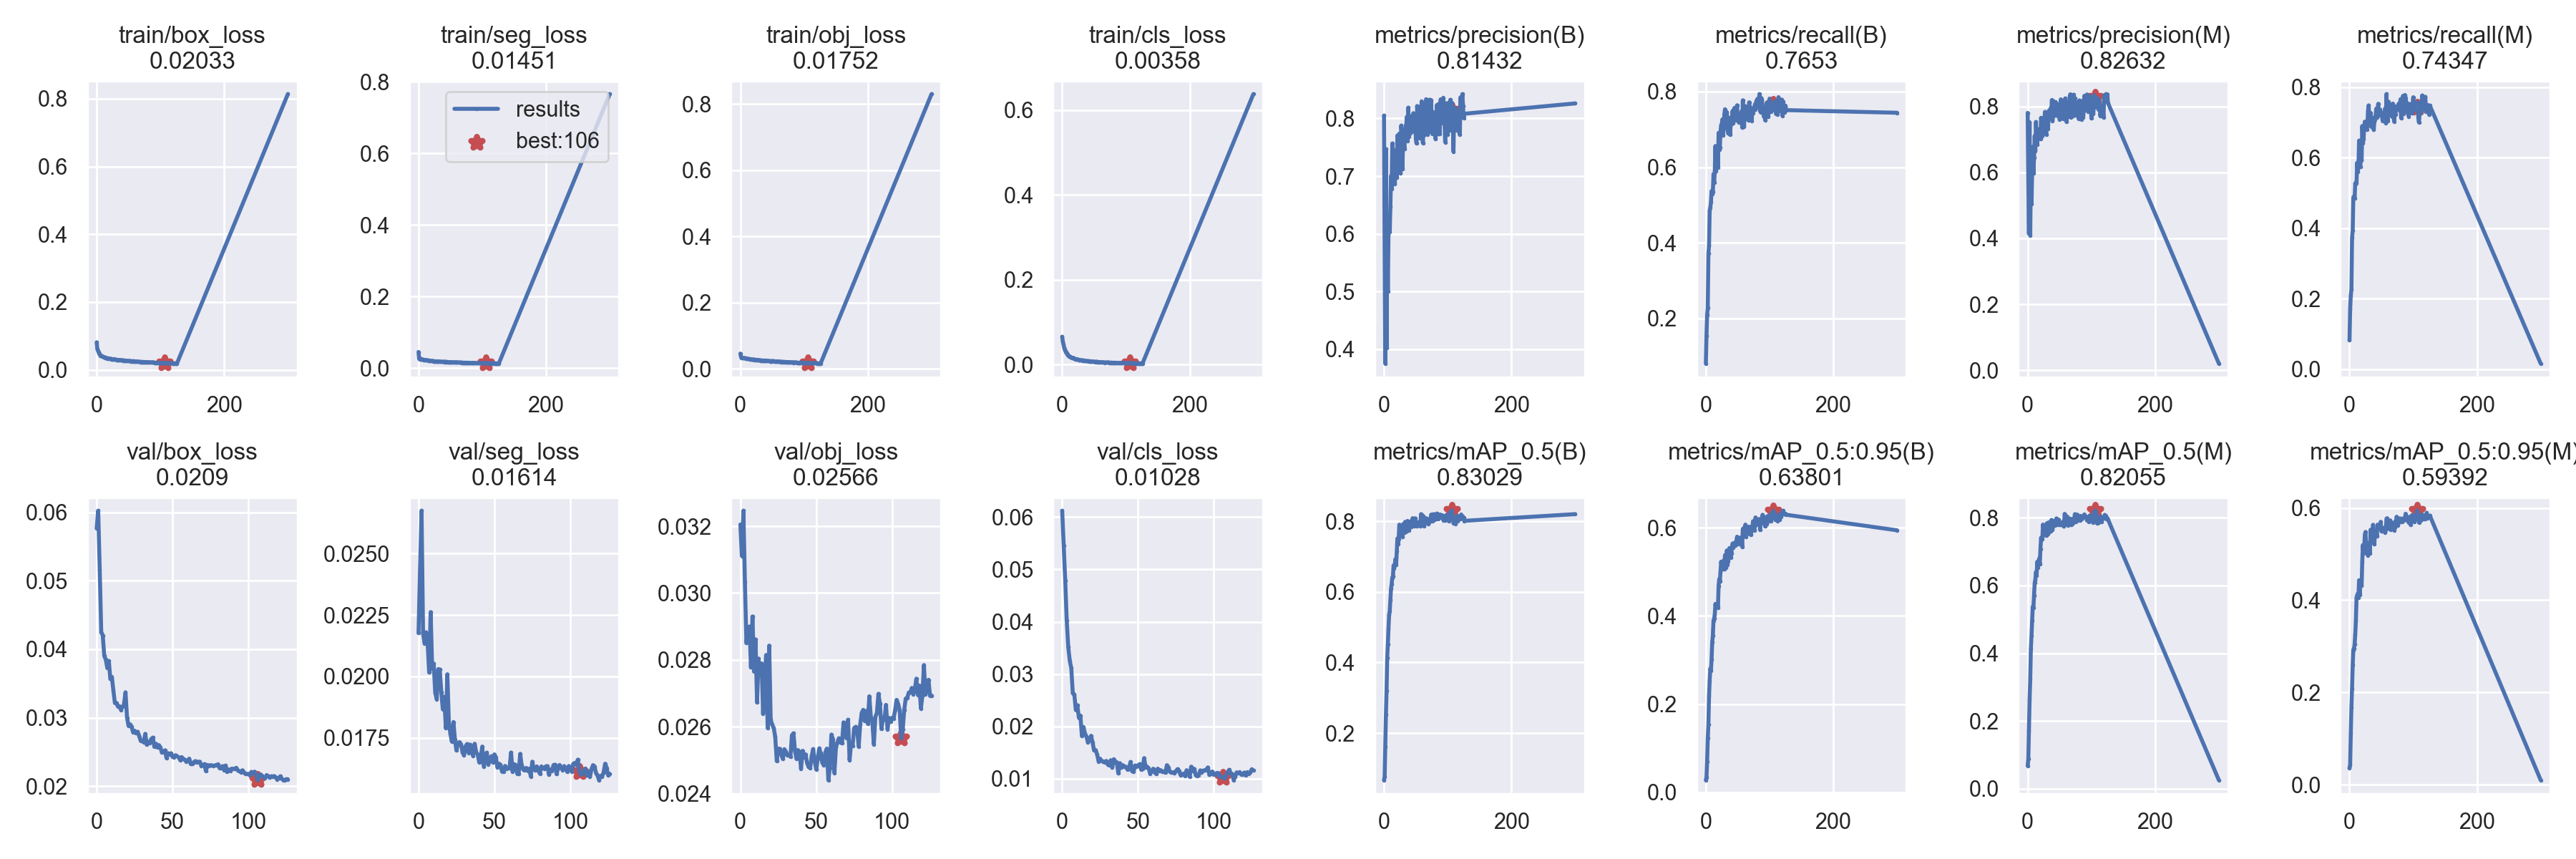

The file beside this chart, header and first rows:
epoch, train/box_loss, train/seg_loss, train/obj_loss, train/cls_loss, metrics/precision(B), metrics/recall(B), metrics/mAP_0.5(B), metrics/mAP_0.5:0.95(B), metrics/precision(M), metrics/recall(M), metrics/mAP_0.5(M), metrics/mAP_0.5:0.95(M), val/box_loss, val/seg_loss, val/obj_loss, val/cls_loss, x/lr0, x/lr1, x/lr2
0, 0.08121, 0.04563, 0.04589, 0.06595, 0.805, 0.08082, 0.06663, 0.02768, 0.7802, 0.08206, 0.06783, 0.0366, 0.05769, 0.02176, 0.03205, 0.06122, 0.07011, 0.003321, 0.003321
1, 0.0614, 0.02627, 0.03619, 0.05465, 0.571, 0.1535, 0.07594, 0.03374, 0.5725, 0.1694, 0.0876, 0.04273, 0.06025, 0.02433, 0.03111, 0.05457, 0.04009, 0.006633, 0.006633
2, 0.05742, 0.02508, 0.03291, 0.04823, 0.3752, 0.21, 0.1625, 0.06932, 0.4149, 0.209, 0.1715, 0.1104, 0.05163, 0.02674, 0.03246, 0.04792, 0.01004, 0.009922, 0.009922
3, 0.05224, 0.02684, 0.03336, 0.04093, 0.747, 0.2272, 0.2524, 0.1234, 0.752, 0.2262, 0.2631, 0.1689, 0.04253, 0.02175, 0.03034, 0.04018, 0.009901, 0.009901, 0.009901
4, 0.0473, 0.02583, 0.03346, 0.03545, 0.4028, 0.3721, 0.3195, 0.1532, 0.4088, 0.3736, 0.3227, 0.2087, 0.04203, 0.02135, 0.0285, 0.03514, 0.009901, 0.009901, 0.009901
5, 0.04468, 0.02503, 0.0324, 0.03243, 0.5959, 0.3926, 0.4126, 0.2184, 0.5955, 0.3931, 0.4131, 0.2595, 0.03902, 0.02179, 0.02897, 0.03257, 0.009868, 0.009868, 0.009868
6, 0.04253, 0.02486, 0.03256, 0.02867, 0.4998, 0.4855, 0.451, 0.2536, 0.503, 0.4876, 0.4518, 0.2929, 0.03848, 0.02137, 0.029, 0.03112, 0.009835, 0.009835, 0.009835
7, 0.04195, 0.02398, 0.03216, 0.02696, 0.5991, 0.493, 0.4957, 0.2806, 0.5991, 0.4907, 0.4964, 0.2949, 0.03725, 0.02016, 0.02778, 0.02633, 0.009802, 0.009802, 0.009802
8, 0.04088, 0.02368, 0.03224, 0.02428, 0.6246, 0.508, 0.5348, 0.2752, 0.6773, 0.4849, 0.5374, 0.3049, 0.03828, 0.02262, 0.0293, 0.0261, 0.009769, 0.009769, 0.009769
9, 0.03923, 0.02331, 0.02985, 0.0229, 0.6038, 0.537, 0.5459, 0.3015, 0.5984, 0.5278, 0.5352, 0.326, 0.03565, 0.02032, 0.02765, 0.02312, 0.009736, 0.009736, 0.009736
10, 0.03868, 0.02303, 0.03075, 0.02095, 0.6464, 0.5297, 0.5767, 0.3406, 0.6447, 0.5253, 0.5706, 0.3552, 0.03596, 0.02052, 0.02861, 0.02403, 0.009703, 0.009703, 0.009703
11, 0.03763, 0.02297, 0.03011, 0.02016, 0.7004, 0.5348, 0.6102, 0.3559, 0.7106, 0.5284, 0.6079, 0.4051, 0.03396, 0.01934, 0.02673, 0.02165, 0.00967, 0.00967, 0.00967
12, 0.03752, 0.02257, 0.02996, 0.01966, 0.6774, 0.5817, 0.6222, 0.3895, 0.6644, 0.5857, 0.6167, 0.4107, 0.03214, 0.01908, 0.02804, 0.02207, 0.009637, 0.009637, 0.009637
13, 0.03596, 0.02253, 0.03007, 0.01786, 0.7567, 0.5603, 0.6411, 0.3938, 0.7526, 0.5595, 0.6398, 0.4143, 0.03213, 0.0203, 0.02756, 0.01814, 0.009604, 0.009604, 0.009604
14, 0.03609, 0.02225, 0.02982, 0.01744, 0.7118, 0.5863, 0.6435, 0.403, 0.7057, 0.5746, 0.6297, 0.4049, 0.03162, 0.02028, 0.02789, 0.01989, 0.009571, 0.009571, 0.009571
15, 0.0347, 0.0222, 0.02887, 0.0165, 0.6877, 0.656, 0.6753, 0.4272, 0.6841, 0.6488, 0.6699, 0.4433, 0.03166, 0.01937, 0.02638, 0.01865, 0.009538, 0.009538, 0.009538
16, 0.03494, 0.02173, 0.02938, 0.01615, 0.7449, 0.5895, 0.6678, 0.4199, 0.7229, 0.585, 0.6528, 0.4117, 0.03114, 0.01867, 0.02746, 0.01806, 0.009505, 0.009505, 0.009505
17, 0.03421, 0.02174, 0.02881, 0.01547, 0.6862, 0.609, 0.6777, 0.4209, 0.7167, 0.5743, 0.6691, 0.4365, 0.03158, 0.01917, 0.02815, 0.01691, 0.009472, 0.009472, 0.009472
18, 0.0339, 0.02098, 0.02797, 0.01601, 0.7403, 0.643, 0.6934, 0.4264, 0.7306, 0.6293, 0.6793, 0.431, 0.03195, 0.01789, 0.02596, 0.01746, 0.009439, 0.009439, 0.009439
19, 0.03399, 0.02097, 0.02787, 0.01455, 0.718, 0.5984, 0.6762, 0.4187, 0.7111, 0.5919, 0.6635, 0.4316, 0.0337, 0.02009, 0.02843, 0.01819, 0.009406, 0.009406, 0.009406
20, 0.03362, 0.02086, 0.02758, 0.01373, 0.6978, 0.6909, 0.7148, 0.4677, 0.7004, 0.6901, 0.7081, 0.4835, 0.03, 0.01811, 0.02621, 0.01698, 0.009373, 0.009373, 0.009373
21, 0.03311, 0.0207, 0.02824, 0.01331, 0.7705, 0.6468, 0.7516, 0.4837, 0.7654, 0.6411, 0.7405, 0.5194, 0.02879, 0.01767, 0.02606, 0.01541, 0.00934, 0.00934, 0.00934
22, 0.03281, 0.02018, 0.02728, 0.01302, 0.7497, 0.6523, 0.7351, 0.4787, 0.7524, 0.6542, 0.7341, 0.5013, 0.02902, 0.01735, 0.02596, 0.01548, 0.009307, 0.009307, 0.009307
23, 0.03206, 0.02041, 0.02775, 0.01314, 0.7175, 0.6928, 0.7494, 0.4999, 0.7104, 0.6824, 0.7366, 0.5083, 0.02866, 0.01815, 0.02569, 0.01467, 0.009274, 0.009274, 0.009274
24, 0.03182, 0.01986, 0.02659, 0.01258, 0.7738, 0.7115, 0.7908, 0.5229, 0.7633, 0.7026, 0.7796, 0.5414, 0.02786, 0.01743, 0.02497, 0.01333, 0.009241, 0.009241, 0.009241
25, 0.03139, 0.01956, 0.02698, 0.01214, 0.7595, 0.7134, 0.7808, 0.5119, 0.7643, 0.6952, 0.7668, 0.5479, 0.02808, 0.01699, 0.02534, 0.01382, 0.009208, 0.009208, 0.009208
26, 0.03144, 0.01935, 0.02638, 0.01093, 0.7054, 0.7266, 0.7654, 0.5069, 0.7405, 0.6959, 0.7599, 0.5183, 0.02772, 0.01728, 0.02534, 0.01343, 0.009175, 0.009175, 0.009175
27, 0.03168, 0.01962, 0.02729, 0.01079, 0.7877, 0.6842, 0.7744, 0.5054, 0.7831, 0.6805, 0.7658, 0.525, 0.02793, 0.01733, 0.02517, 0.0132, 0.009142, 0.009142, 0.009142
28, 0.03053, 0.01935, 0.02613, 0.01096, 0.7723, 0.7092, 0.7744, 0.5257, 0.773, 0.6896, 0.7558, 0.5109, 0.02735, 0.01725, 0.02503, 0.01317, 0.009109, 0.009109, 0.009109
29, 0.03103, 0.01908, 0.02602, 0.0108, 0.7129, 0.7398, 0.7568, 0.5054, 0.7143, 0.7322, 0.7465, 0.4967, 0.02661, 0.01692, 0.02533, 0.0134, 0.009076, 0.009076, 0.009076
30, 0.0303, 0.01922, 0.02622, 0.0104, 0.7711, 0.7533, 0.7923, 0.5378, 0.7656, 0.7487, 0.7832, 0.523, 0.02656, 0.01679, 0.02526, 0.01277, 0.009043, 0.009043, 0.009043
31, 0.02972, 0.01931, 0.02621, 0.01023, 0.7633, 0.73, 0.7776, 0.5287, 0.7713, 0.7161, 0.7672, 0.5244, 0.02642, 0.01716, 0.02515, 0.01259, 0.00901, 0.00901, 0.00901
32, 0.02954, 0.01858, 0.02467, 0.009881, 0.7475, 0.7187, 0.7681, 0.5097, 0.7313, 0.7155, 0.7517, 0.5013, 0.02763, 0.01725, 0.02515, 0.01353, 0.008977, 0.008977, 0.008977
33, 0.02983, 0.01877, 0.02538, 0.01018, 0.773, 0.7456, 0.7986, 0.5484, 0.786, 0.7277, 0.7862, 0.5525, 0.02604, 0.0169, 0.0251, 0.0121, 0.008944, 0.008944, 0.008944
34, 0.02917, 0.0184, 0.0249, 0.009686, 0.7875, 0.6988, 0.7703, 0.5164, 0.788, 0.6883, 0.7573, 0.5329, 0.02647, 0.01723, 0.02574, 0.01372, 0.008911, 0.008911, 0.008911
35, 0.0294, 0.01838, 0.02432, 0.009532, 0.79, 0.6893, 0.7722, 0.5247, 0.783, 0.6897, 0.763, 0.5399, 0.02627, 0.01709, 0.0258, 0.01321, 0.008878, 0.008878, 0.008878
36, 0.02888, 0.01844, 0.02521, 0.008918, 0.8029, 0.6945, 0.7729, 0.5394, 0.7945, 0.6873, 0.7602, 0.5391, 0.02687, 0.01676, 0.02528, 0.01314, 0.008845, 0.008845, 0.008845
37, 0.02875, 0.01844, 0.02475, 0.008851, 0.7613, 0.7308, 0.8014, 0.5539, 0.775, 0.7136, 0.793, 0.5634, 0.02708, 0.01726, 0.02504, 0.01101, 0.008812, 0.008812, 0.008812
38, 0.02902, 0.01813, 0.02524, 0.008954, 0.8187, 0.6857, 0.782, 0.5446, 0.8194, 0.6792, 0.7732, 0.5385, 0.02573, 0.01692, 0.0253, 0.01297, 0.008779, 0.008779, 0.008779
39, 0.02871, 0.01805, 0.02416, 0.008732, 0.7682, 0.7126, 0.7748, 0.5323, 0.7555, 0.7018, 0.7645, 0.521, 0.02619, 0.01683, 0.02524, 0.0121, 0.008746, 0.008746, 0.008746
40, 0.02821, 0.01802, 0.02513, 0.008729, 0.8043, 0.7145, 0.7841, 0.5425, 0.8165, 0.7082, 0.7837, 0.5488, 0.0257, 0.0165, 0.02474, 0.01259, 0.008713, 0.008713, 0.008713
41, 0.02779, 0.01789, 0.02407, 0.007908, 0.7742, 0.7289, 0.7987, 0.5551, 0.7714, 0.7206, 0.7903, 0.5445, 0.02598, 0.01668, 0.02528, 0.01237, 0.00868, 0.00868, 0.00868
42, 0.02802, 0.01815, 0.02433, 0.0084, 0.7835, 0.7489, 0.7966, 0.5639, 0.778, 0.7396, 0.7825, 0.5462, 0.02563, 0.01715, 0.02507, 0.01227, 0.008647, 0.008647, 0.008647
43, 0.0269, 0.01724, 0.02345, 0.00756, 0.7895, 0.7171, 0.7835, 0.5541, 0.7897, 0.7155, 0.7765, 0.5391, 0.02489, 0.01634, 0.02517, 0.01176, 0.008614, 0.008614, 0.008614
44, 0.02732, 0.01812, 0.02389, 0.008039, 0.7989, 0.7524, 0.8042, 0.56, 0.8131, 0.7205, 0.7875, 0.5637, 0.025, 0.01663, 0.02491, 0.0119, 0.008581, 0.008581, 0.008581
45, 0.02718, 0.01707, 0.02347, 0.007842, 0.7872, 0.757, 0.8091, 0.5658, 0.7862, 0.7532, 0.7978, 0.5595, 0.02523, 0.0169, 0.0248, 0.0132, 0.008548, 0.008548, 0.008548
46, 0.02723, 0.01751, 0.02397, 0.007002, 0.8092, 0.7305, 0.8056, 0.5599, 0.8043, 0.7202, 0.7895, 0.5595, 0.0241, 0.01642, 0.02476, 0.01148, 0.008515, 0.008515, 0.008515
47, 0.02666, 0.01706, 0.02252, 0.007656, 0.7775, 0.7237, 0.787, 0.5612, 0.7702, 0.7294, 0.7793, 0.5634, 0.02479, 0.01659, 0.02512, 0.01129, 0.008482, 0.008482, 0.008482
48, 0.02682, 0.01713, 0.02254, 0.007072, 0.8015, 0.7468, 0.8035, 0.5711, 0.7939, 0.7372, 0.7889, 0.5569, 0.0246, 0.01676, 0.02533, 0.01251, 0.008449, 0.008449, 0.008449
49, 0.0262, 0.01671, 0.02244, 0.007274, 0.7882, 0.7638, 0.8088, 0.5795, 0.8063, 0.727, 0.7939, 0.5698, 0.02479, 0.0165, 0.02497, 0.01235, 0.008416, 0.008416, 0.008416
50, 0.02648, 0.01726, 0.02389, 0.00671, 0.7647, 0.7284, 0.7932, 0.5711, 0.7601, 0.7241, 0.7791, 0.5497, 0.02427, 0.01683, 0.02472, 0.01257, 0.008383, 0.008383, 0.008383
51, 0.0265, 0.01722, 0.0234, 0.006958, 0.7567, 0.7271, 0.7866, 0.575, 0.7618, 0.7182, 0.7787, 0.549, 0.02423, 0.0167, 0.02503, 0.01278, 0.00835, 0.00835, 0.00835
52, 0.02644, 0.01709, 0.02334, 0.006628, 0.8215, 0.7179, 0.7932, 0.5627, 0.8211, 0.7043, 0.7791, 0.5551, 0.02451, 0.0163, 0.02535, 0.01178, 0.008317, 0.008317, 0.008317
53, 0.02597, 0.01712, 0.02203, 0.007024, 0.8092, 0.7289, 0.795, 0.5756, 0.8072, 0.7278, 0.7836, 0.5557, 0.02436, 0.01645, 0.0252, 0.01187, 0.008284, 0.008284, 0.008284
54, 0.02571, 0.01671, 0.02187, 0.006442, 0.7915, 0.7312, 0.7913, 0.5705, 0.786, 0.7266, 0.7795, 0.5494, 0.02421, 0.01641, 0.02492, 0.01393, 0.008251, 0.008251, 0.008251
55, 0.02538, 0.01689, 0.02244, 0.006769, 0.7871, 0.731, 0.7983, 0.578, 0.8045, 0.7079, 0.7873, 0.5573, 0.02381, 0.01613, 0.02485, 0.01217, 0.008218, 0.008218, 0.008218
56, 0.02555, 0.01688, 0.02197, 0.006482, 0.7659, 0.7474, 0.7886, 0.576, 0.7613, 0.7401, 0.7757, 0.5464, 0.02423, 0.01613, 0.02523, 0.01229, 0.008185, 0.008185, 0.008185
57, 0.02586, 0.01671, 0.02236, 0.006256, 0.8208, 0.7049, 0.7859, 0.5567, 0.8149, 0.6987, 0.7753, 0.5524, 0.02395, 0.01636, 0.02534, 0.01197, 0.008152, 0.008152, 0.008152
58, 0.02553, 0.01644, 0.02199, 0.006158, 0.791, 0.7769, 0.8205, 0.5971, 0.7729, 0.7808, 0.8112, 0.5766, 0.02387, 0.01624, 0.0244, 0.01097, 0.008119, 0.008119, 0.008119
59, 0.02543, 0.01706, 0.02238, 0.006254, 0.8298, 0.7251, 0.819, 0.5987, 0.824, 0.7167, 0.8086, 0.5777, 0.0236, 0.01628, 0.02477, 0.01144, 0.008086, 0.008086, 0.008086
... 68 more rows
